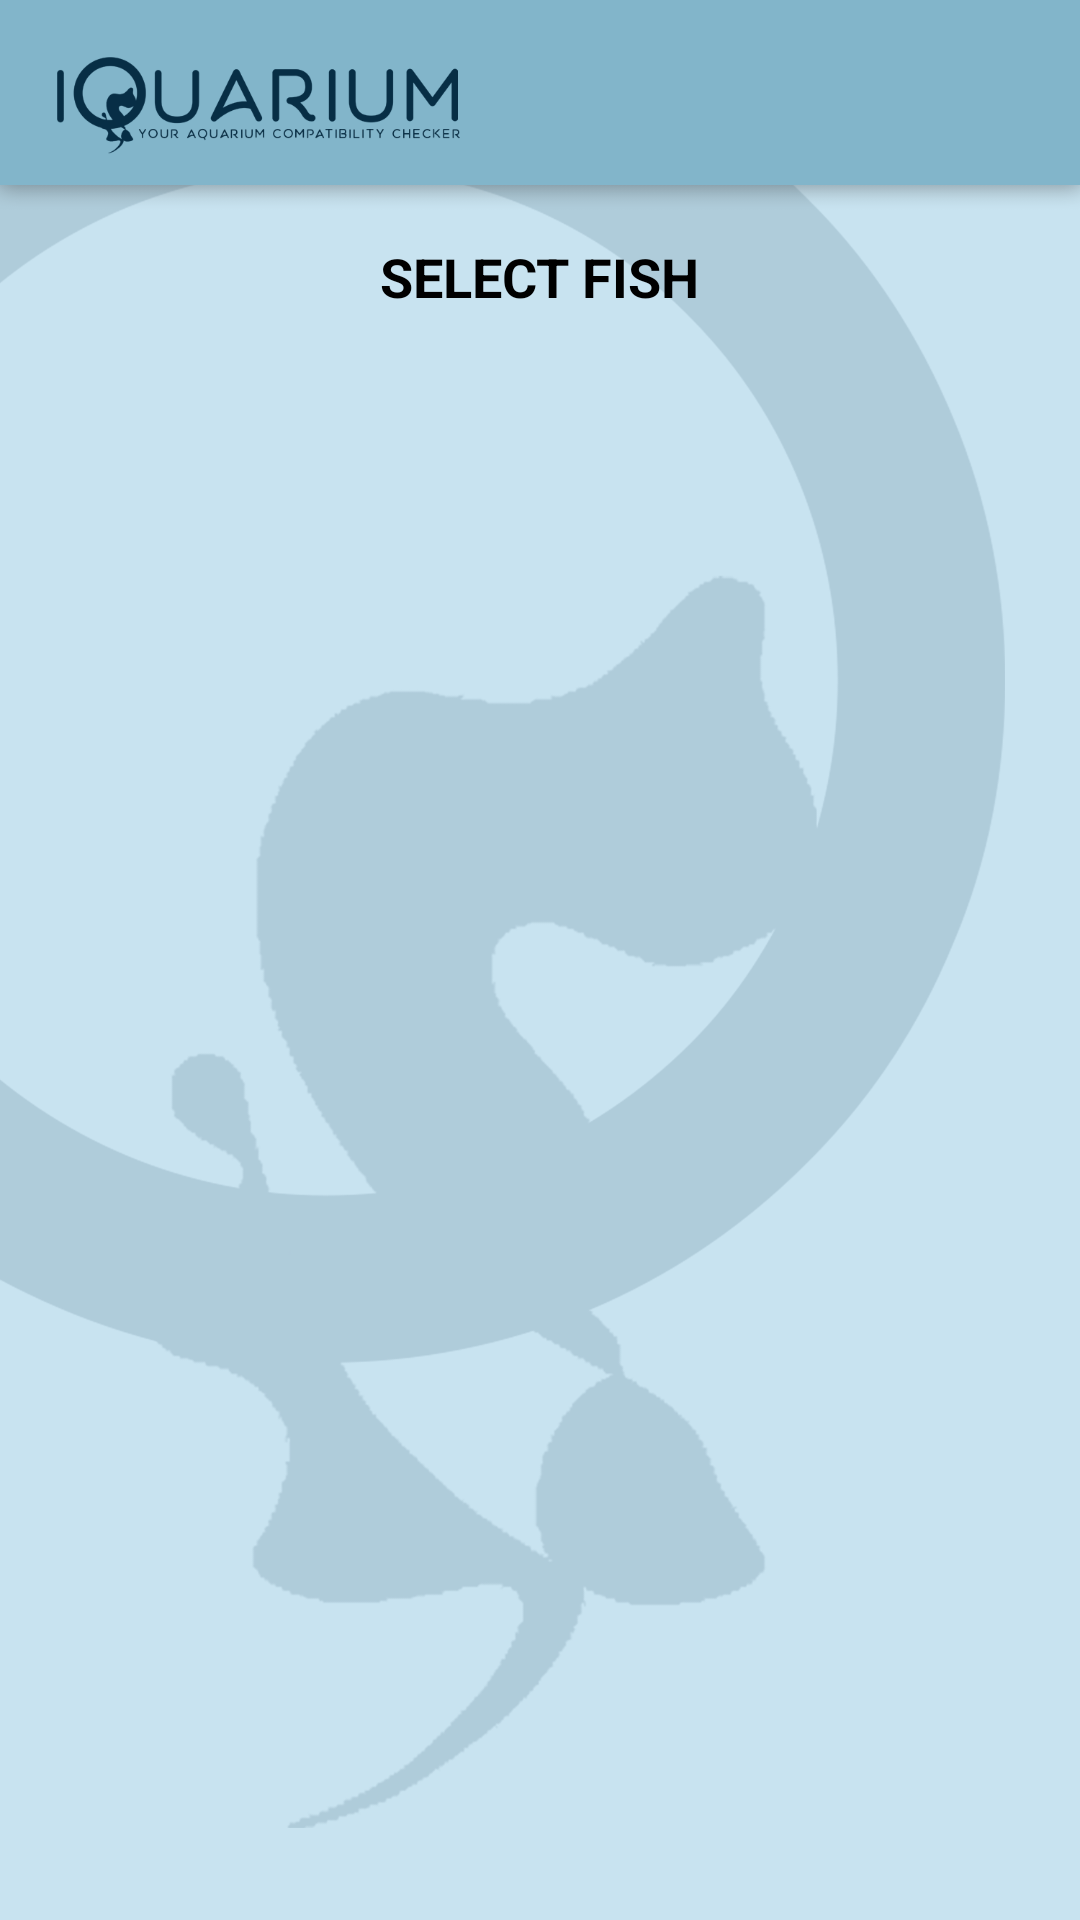

The Android layout XML behind this screen, and the referenced resources:
<!-- AndroidManifest.xml: application theme AppTheme -->
<!-- res/layout/activity_add_fish_page.xml -->
<?xml version="1.0" encoding="utf-8"?>
<android.support.constraint.ConstraintLayout xmlns:android="http://schemas.android.com/apk/res/android"
    xmlns:app="http://schemas.android.com/apk/res-auto"
    xmlns:tools="http://schemas.android.com/tools"
    android:layout_width="match_parent"
    android:layout_height="match_parent"
    android:background="@mipmap/background2"
    tools:context=".AddFishPage">

    <TextView
        android:id="@+id/textView3"
        android:layout_width="wrap_content"
        android:layout_height="wrap_content"
        android:layout_marginTop="80dp"
        android:text="SELECT FISH"
        android:textColor="@color/colorPrimary"
        android:textSize="18sp"
        android:textStyle="bold"
        app:layout_constraintEnd_toEndOf="parent"
        app:layout_constraintStart_toStartOf="parent"
        app:layout_constraintTop_toTopOf="parent" />

    <ListView
        android:id="@+id/fishList"
        android:layout_width="395dp"
        android:layout_height="572dp"
        android:layout_marginStart="8dp"
        android:layout_marginTop="24dp"

        android:layout_marginBottom="8dp"
        android:fadeScrollbars="false"
        android:scrollbarThumbVertical="@color/colorPrimary"
        app:layout_constraintBottom_toBottomOf="parent"
        app:layout_constraintEnd_toEndOf="parent"
        app:layout_constraintHorizontal_bias="0.0"
        app:layout_constraintStart_toStartOf="parent"
        app:layout_constraintTop_toBottomOf="@+id/textView3"
        app:layout_constraintVertical_bias="0.0" />

</android.support.constraint.ConstraintLayout>
<!-- resources referenced by this layout -->
<resources>
  <color name="colorPrimary">#000000</color>
  <!-- mipmap background2: png bitmap (mipmap-xxhdpi, 143486 bytes) -->
  <style name="AppTheme" parent="Theme.AppCompat.Light.NoActionBar">
          
          <item name="colorPrimary">@color/colorPrimary</item>
          <item name="colorPrimaryDark">@color/colorPrimaryDark</item>
          <item name="colorAccent">@color/buttonColor</item>
  
      </style>
  <color name="colorPrimaryDark">#000000</color>
  <color name="buttonColor">#072e45</color>
</resources>
